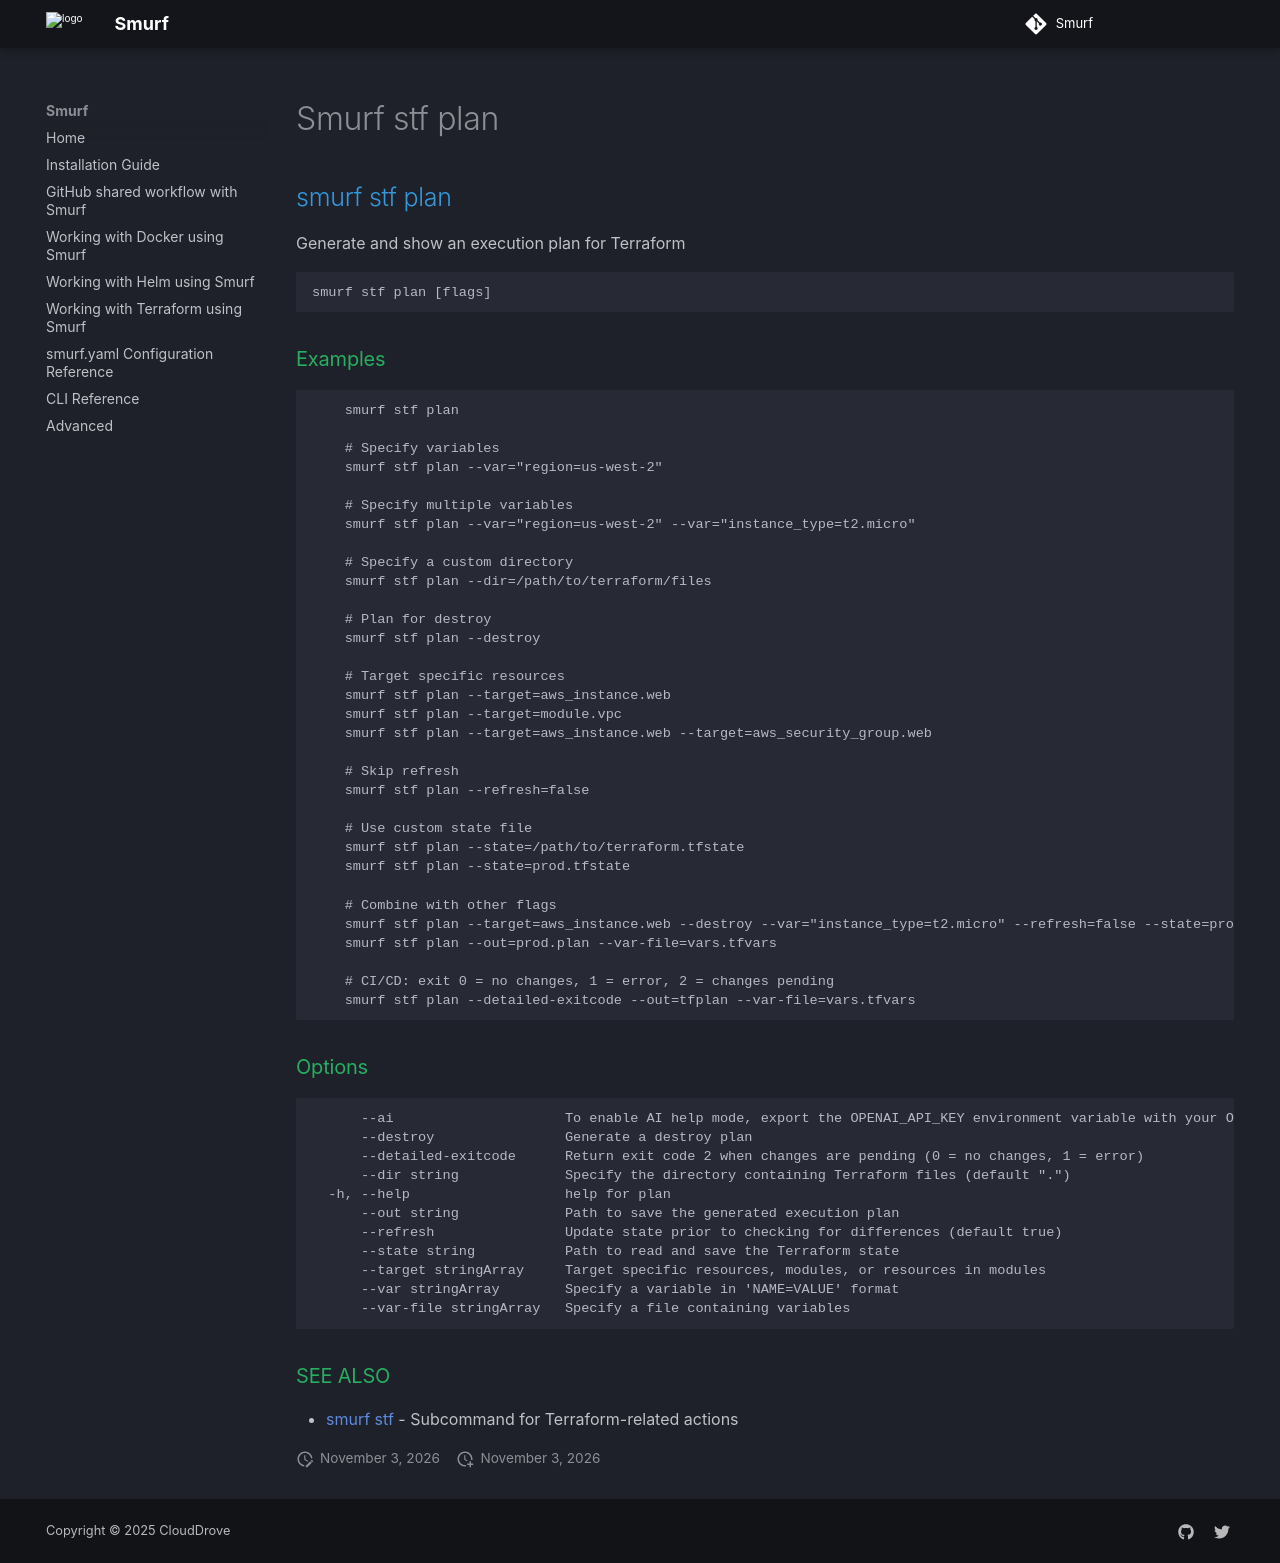

repository: clouddrove/smurf · page: cli/smurf_stf_plan/index.html · generator: mkdocs

## smurf stf plan

Generate and show an execution plan for Terraform

```
smurf stf plan [flags]
```

### Examples

```

    smurf stf plan

    # Specify variables
    smurf stf plan --var="region=us-west-2"

    # Specify multiple variables
    smurf stf plan --var="region=us-west-2" --var="instance_type=t2.micro"

    # Specify a custom directory
    smurf stf plan --dir=/path/to/terraform/files

    # Plan for destroy
    smurf stf plan --destroy

    # Target specific resources
    smurf stf plan --target=aws_instance.web
    smurf stf plan --target=module.vpc
    smurf stf plan --target=aws_instance.web --target=aws_security_group.web

    # Skip refresh
    smurf stf plan --refresh=false

    # Use custom state file
    smurf stf plan --state=/path/to/terraform.tfstate
    smurf stf plan --state=prod.tfstate

    # Combine with other flags
    smurf stf plan --target=aws_instance.web --destroy --var="instance_type=t2.micro" --refresh=false --state=prod.tfstate
    smurf stf plan --out=prod.plan --var-file=vars.tfvars

    # CI/CD: exit 0 = no changes, 1 = error, 2 = changes pending
    smurf stf plan --detailed-exitcode --out=tfplan --var-file=vars.tfvars
    
```

### Options

```
      --ai                     To enable AI help mode, export the OPENAI_API_KEY environment variable with your OpenAI API key.
      --destroy                Generate a destroy plan
      --detailed-exitcode      Return exit code 2 when changes are pending (0 = no changes, 1 = error)
      --dir string             Specify the directory containing Terraform files (default ".")
  -h, --help                   help for plan
      --out string             Path to save the generated execution plan
      --refresh                Update state prior to checking for differences (default true)
      --state string           Path to read and save the Terraform state
      --target stringArray     Target specific resources, modules, or resources in modules
      --var stringArray        Specify a variable in 'NAME=VALUE' format
      --var-file stringArray   Specify a file containing variables
```

### SEE ALSO

* [smurf stf](smurf_stf.md)	 - Subcommand for Terraform-related actions
